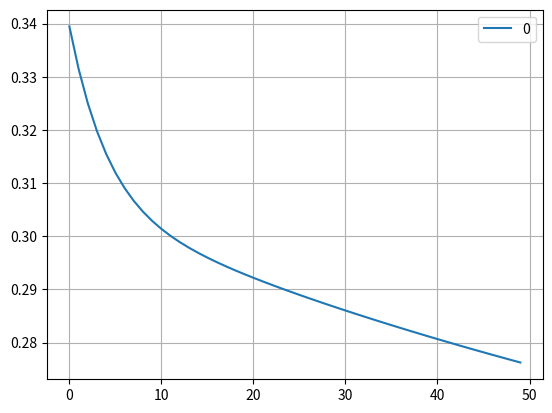

Recreate this plot in Python.
import numpy as np
import pandas as pd
import matplotlib.pyplot as plt
# update weights
def gradient_decent(input, weights, target, predicted_value, learning_rate, bias):
    # find new weights abd bias
    new_weights = []
    """
    Rule : new_bias = old_bias + learning_rate *(target- prediction)
    """
    new_bias = bias + learning_rate * (target - predicted_value)
    """
    Rule : new_weight = old_weight + learning_rate * (target- prediction) * x[i]
    """
    for x, w in zip(input, weights):
        new_w = w + learning_rate * (target - predicted_value) * x
        new_weights.append(new_w)
    return new_weights, new_bias


# loss function
def cross_entropy(target, prediction):
    return -(target * np.log10(prediction) + (1 - target) * (np.log10(1 - prediction)))


# Activation function
def sigmoid(w_sum):
    return 1 / (1 + np.exp(-w_sum))


# get model output
def percepton(features, weights, bias):
    return np.dot(features, weights) + bias


# data
features = np.array(([0.1, 0.5, 0.2], [0.2, 0.3, 0.1], [0.7, 0.4, 0.2], [0.1, 0.4, 0.3]))
# features = np.array(([0.1, 0.5, 0.2], [0.2, 0.3, 0.1]))
targets = np.array([0, 1, 0, 1])
weights = np.array([0.4, 0.2, 0.6])
bias = 0.5
learning_rate = 0.1
epoch_loss = []
for epoch in range(50):
    for input, target in zip(features, targets):
        w_sum = percepton(input, weights, bias)
        # print("Weighted_Sum: ", w_sum)
        predicted_value = sigmoid(w_sum)
        # print("predicted value: ", predicted_value)
        # print("Loss :", cross_entropy(target, predicted_value))
        weights, bias = gradient_decent(input, weights, target, predicted_value, learning_rate, bias)
        # print("Weight :", weights, "updated bias: ", bias)
    predictions = sigmoid(percepton(features, weights, bias))
    # print("Predictions: ", predictions)
    average_loss = np.mean(cross_entropy(targets, predictions))
    epoch_loss.append(average_loss)
    print("*****************************")
    print("EPOCH", str(epoch))
    print("*****************************")
    print("Average Loss: ", average_loss)

# plot the average loss
df = pd.DataFrame(epoch_loss)
df_plot = df.plot(kind="line", grid = True).get_figure()
df_plot.savefig("Training_Loss.pdf")
#df_plot.show()
plt.show()

